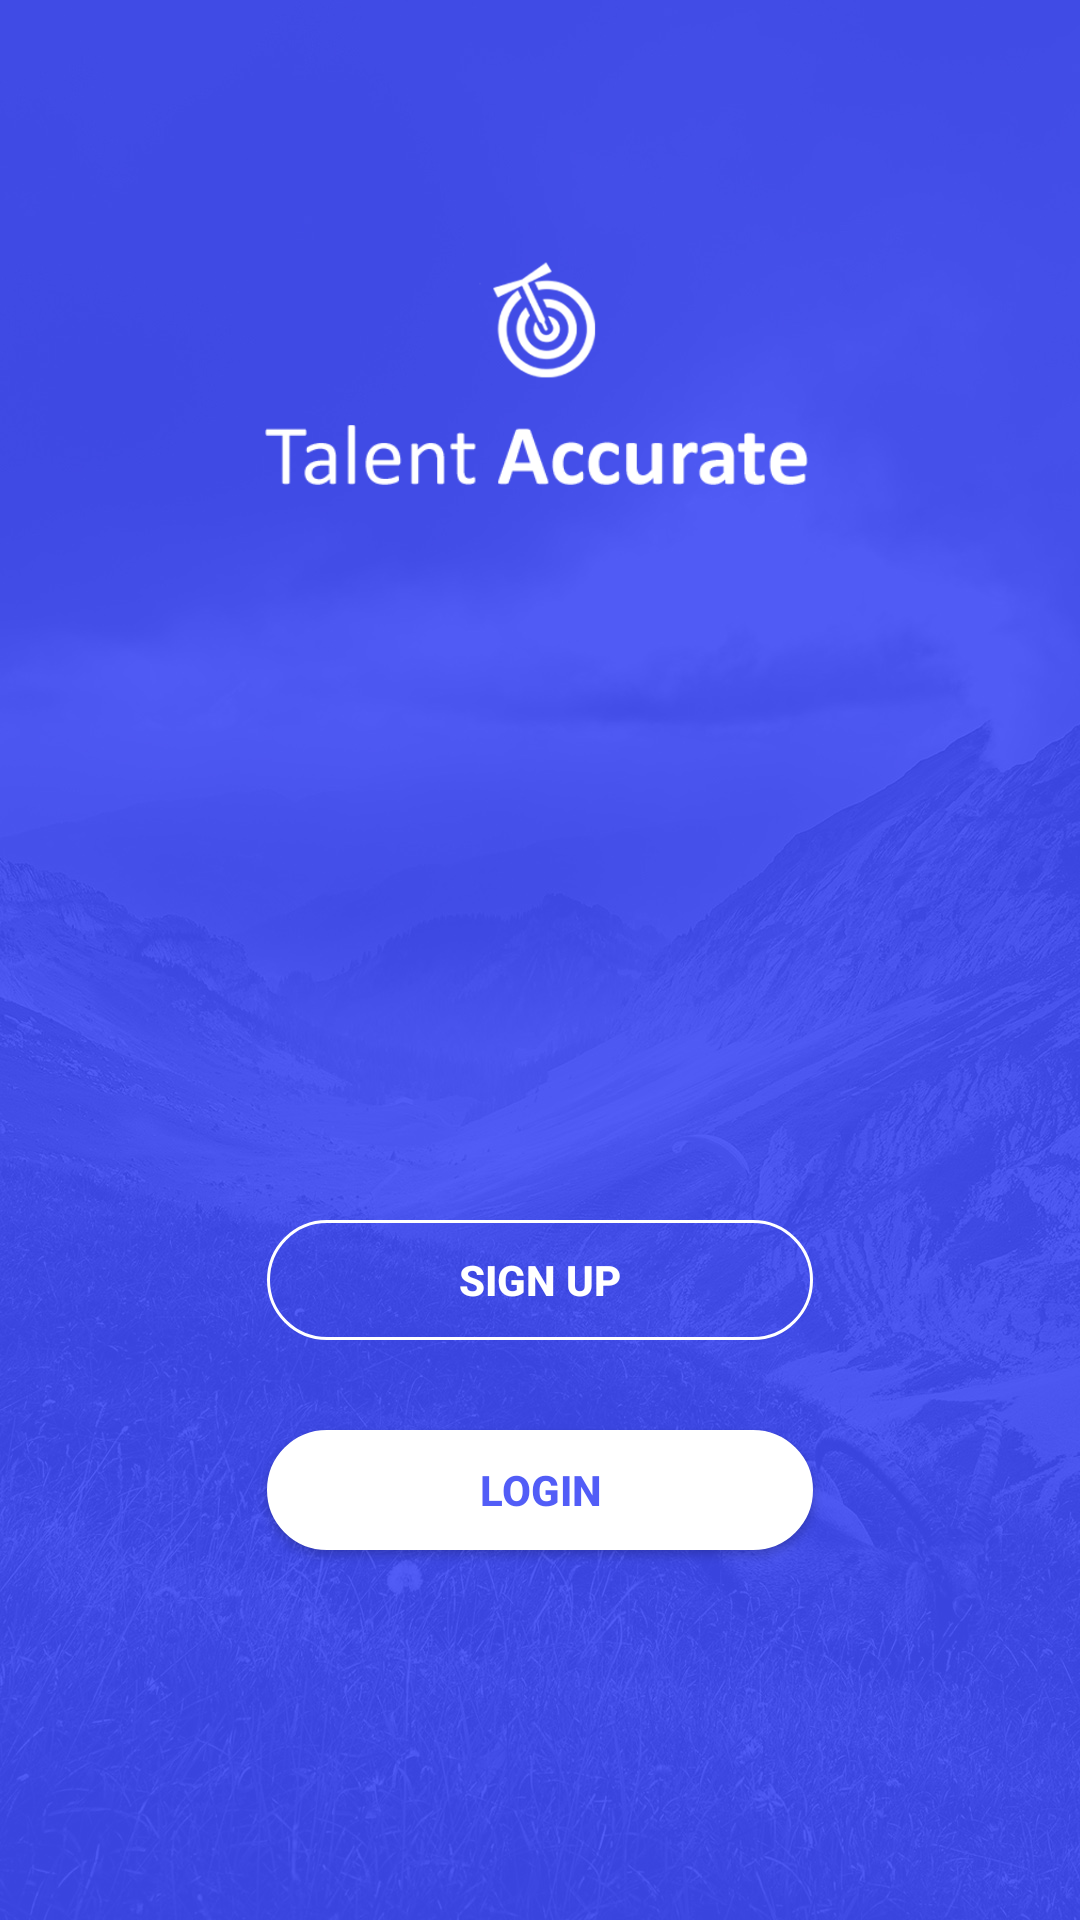

Reconstruct the res/layout file that produces this screen, plus the resources it refers to.
<!-- AndroidManifest.xml: application theme AppTheme -->
<!-- res/layout/activity_start_screen.xml -->
<?xml version="1.0" encoding="utf-8"?>
<LinearLayout
    xmlns:android="http://schemas.android.com/apk/res/android"
    xmlns:app="http://schemas.android.com/apk/res-auto"
    xmlns:tools="http://schemas.android.com/tools"
    android:layout_width="match_parent"
    android:layout_height="match_parent"
    android:orientation="vertical"
    android:background="@drawable/bg_start_screen"
    tools:context="talentaccurate.com.talentaccurate.StartScreen">

    <RelativeLayout
        android:layout_width="fill_parent"
        android:layout_height="fill_parent"
        android:layout_weight="2"
        android:gravity="top">

        <ImageView
            android:id="@+id/imgLogo"
            android:layout_width="wrap_content"
            android:layout_height="60dp"
            android:src="@drawable/company_logo"
            android:layout_centerHorizontal="true"
            android:layout_centerVertical="true"/>

        <ImageView
            android:id="@+id/imgName"
            android:layout_width="wrap_content"
            android:layout_height="30dp"
            android:src="@drawable/company_name"
            android:scaleX=".85"
            android:scaleY=".85"
            android:layout_below="@+id/imgLogo"
            android:layout_centerHorizontal="true" />

    </RelativeLayout>

    <RelativeLayout
        android:layout_width="fill_parent"
        android:layout_height="fill_parent"
        android:layout_weight="1">


        <Button
            android:id="@+id/btnLogin"
            android:layout_width="182dp"
            android:layout_height="40dp"
            android:layout_below="@+id/btnSignUp"
            android:layout_centerHorizontal="true"
            android:background="@drawable/ronded_button"
            android:text="LOGIN"
            android:textColor="#525df7"
            android:onClick="btnLoginClick"
            android:textStyle="bold" />

        <Button
            android:id="@+id/btnSignUp"
            android:layout_width="182dp"
            android:layout_height="40dp"
            android:layout_centerHorizontal="true"
            android:layout_centerVertical="true"
            android:layout_marginBottom="30dp"
            android:background="@drawable/ronded_button_outline"
            android:text="SIGN UP"
            android:onClick="btnSignUpClicked"
            android:textColor="#ffffff"
            android:textStyle="bold" />


    </RelativeLayout>


</LinearLayout>
<!-- resources referenced by this layout -->
<resources>
  <!-- drawable bg_start_screen: jpg bitmap (drawable, 386848 bytes) -->
  <!-- drawable company_logo: png bitmap (drawable, 32932 bytes) -->
  <!-- drawable company_name: png bitmap (drawable, 28230 bytes) -->
  <!-- drawable ronded_button (drawable) -->
  <?xml version="1.0" encoding="utf-8"?>
  <selector xmlns:android="http://schemas.android.com/apk/res/android" >
      <item android:state_pressed="true" >
          <shape android:shape="rectangle"  >
              <corners android:radius="1000dip" />
              <stroke android:width="1dip" android:color="#a5a5a5" />
              <solid android:color="#ffffff"  />
          </shape>
      </item>
      <item android:state_focused="true">
          <shape android:shape="rectangle"  >
              <corners android:radius="1000dip" />
              <stroke android:width="1dip" android:color="#ffffff" />
              <solid android:color="#ffffff"/>
          </shape>
      </item>
      <item >
          <shape android:shape="rectangle"  >
              <corners android:radius="1000dip" />
              <stroke android:width="1dip" android:color="#ffffff" />
              <solid android:color="#ffffff"/>
          </shape>
      </item>
  </selector>
  <!-- drawable ronded_button_outline (drawable) -->
  <?xml version="1.0" encoding="utf-8"?>
  <selector xmlns:android="http://schemas.android.com/apk/res/android" >
      <item android:state_pressed="true" >
          <shape android:shape="rectangle"  >
              <corners android:radius="1000dip" />
              <stroke android:width="2dip" android:color="#a5a5a5"/>
          </shape>
      </item>
      <item android:state_focused="true">
          <shape android:shape="rectangle"  >
              <corners android:radius="1000dip" />
              <stroke android:width="1dip" android:color="#ffffff"/>
          </shape>
      </item>
      <item >
          <shape android:shape="rectangle"  >
              <corners android:radius="1000dip" />
              <stroke android:width="1dip" android:color="#ffffff"/>
              <solid android:color="@android:color/transparent"/>
          </shape>
      </item>
  </selector>
  <style name="AppTheme" parent="Theme.AppCompat.Light.DarkActionBar">
          
          <item name="colorPrimary">@color/colorPrimary</item>
          <item name="colorPrimaryDark">@color/colorPrimaryDark</item>
          <item name="colorAccent">@color/colorAccent</item>
      </style>
  <!-- not gathered from this repository: default colours our renderer supplied (Android Studio template values) -->
  <color name="colorPrimary">#FF6200EE</color>
  <color name="colorPrimaryDark">#FF3700B3</color>
  <color name="colorAccent">#FF03DAC5</color>
</resources>
